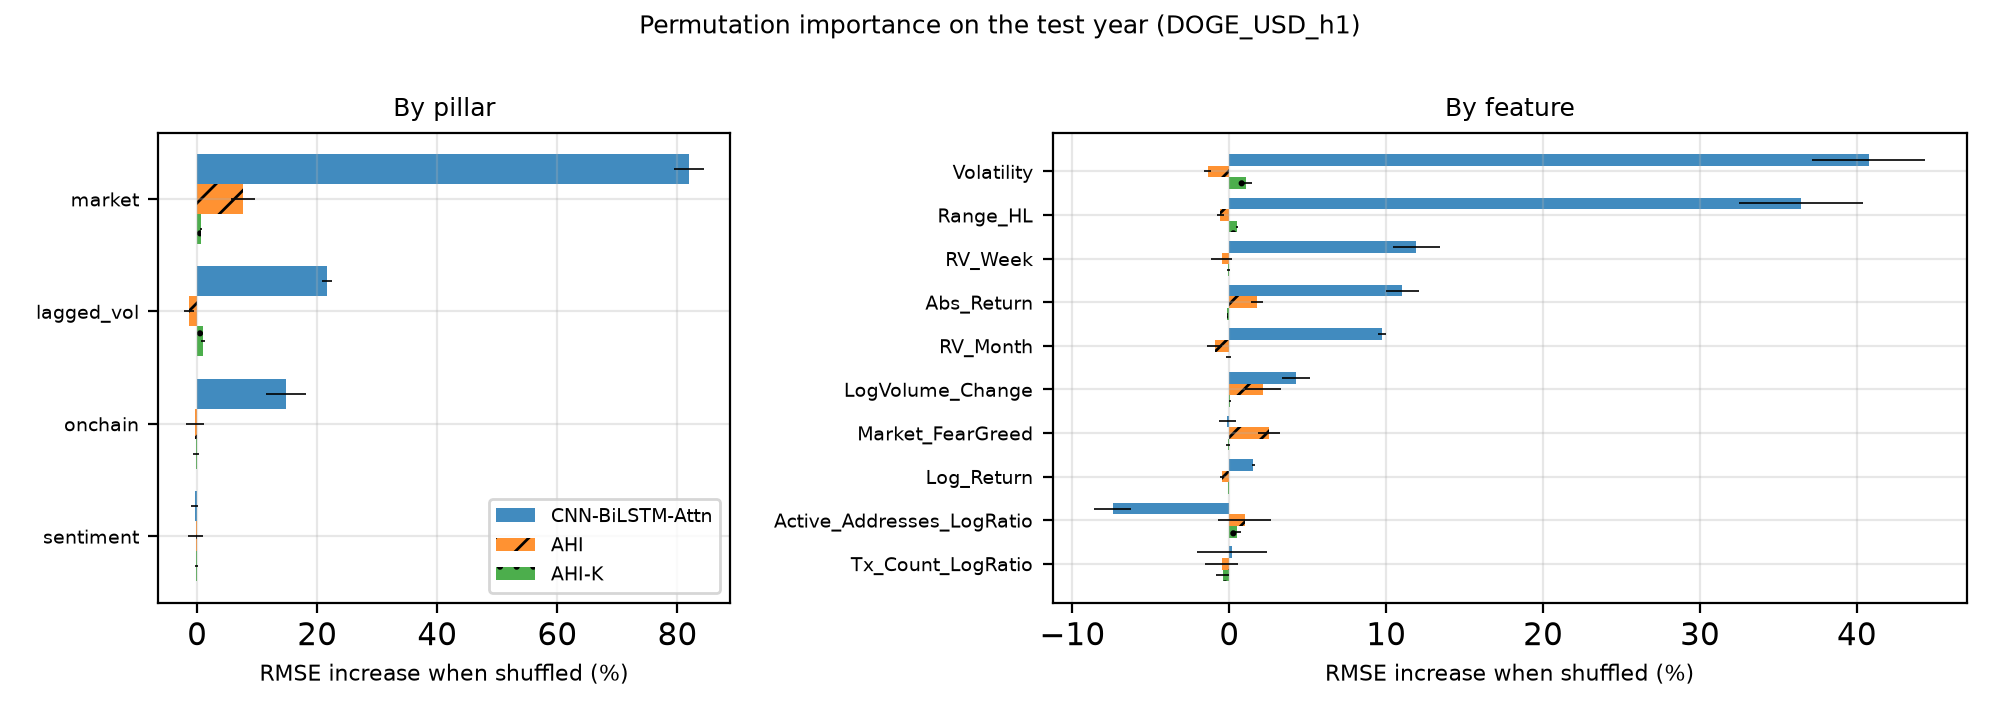

The file beside this chart, header and first rows:
Ticker, Horizon, Model, Level, Name, Pillar, BaseRMSE, DeltaRMSE, DeltaRMSE_std, RelIncrease
DOGE-USD, 1, CNN-BiLSTM-Attn, feature, Log_Return, market, 0.01238, 0.0001879, 1.0919301891635015e-05, 0.01517
DOGE-USD, 1, CNN-BiLSTM-Attn, feature, Abs_Return, market, 0.01238, 0.001365, 0.0001306, 0.1103
DOGE-USD, 1, CNN-BiLSTM-Attn, feature, Range_HL, market, 0.01238, 0.004512, 0.0004883, 0.3644
DOGE-USD, 1, CNN-BiLSTM-Attn, feature, LogVolume_Change, market, 0.01238, 0.000524, 0.0001087, 0.04233
DOGE-USD, 1, CNN-BiLSTM-Attn, feature, Market_FearGreed, sentiment, 0.01238, -1.6482405421438736e-05, 6.855608678061724e-05, -0.001331
DOGE-USD, 1, CNN-BiLSTM-Attn, feature, Active_Addresses_LogRatio, onchain, 0.01238, -0.0009214, 0.0001456, -0.07442
DOGE-USD, 1, CNN-BiLSTM-Attn, feature, Tx_Count_LogRatio, onchain, 0.01238, 2.0716659346500452e-05, 0.0002791, 0.001673
DOGE-USD, 1, CNN-BiLSTM-Attn, feature, Volatility, lagged_vol, 0.01238, 0.005044, 0.0004489, 0.4074
DOGE-USD, 1, CNN-BiLSTM-Attn, feature, RV_Week, lagged_vol, 0.01238, 0.001476, 0.0001853, 0.1192
DOGE-USD, 1, CNN-BiLSTM-Attn, feature, RV_Month, lagged_vol, 0.01238, 0.001203, 3.220619006198149e-05, 0.09718
DOGE-USD, 1, CNN-BiLSTM-Attn, pillar, lagged_vol, lagged_vol, 0.01238, 0.002674, 9.997711384592192e-05, 0.216
DOGE-USD, 1, CNN-BiLSTM-Attn, pillar, market, market, 0.01238, 0.01014, 0.0003143, 0.8188
DOGE-USD, 1, CNN-BiLSTM-Attn, pillar, onchain, onchain, 0.01238, 0.001829, 0.0004159, 0.1477
DOGE-USD, 1, CNN-BiLSTM-Attn, pillar, sentiment, sentiment, 0.01238, -4.940924868909943e-05, 7.222252177961478e-05, -0.003991
DOGE-USD, 1, AHI, feature, Log_Return, market, 0.00448, -2.1216023255313936e-05, 5.781026963856446e-06, -0.004736
DOGE-USD, 1, AHI, feature, Abs_Return, market, 0.00448, 7.91014508135065e-05, 1.796636398128833e-05, 0.01766
DOGE-USD, 1, AHI, feature, Range_HL, market, 0.00448, -2.6104096759342437e-05, 9.78893560052804e-06, -0.005827
DOGE-USD, 1, AHI, feature, LogVolume_Change, market, 0.00448, 9.618218783995578e-05, 5.0250673204417554e-05, 0.02147
DOGE-USD, 1, AHI, feature, Market_FearGreed, sentiment, 0.00448, 0.0001133, 3.0496914576938106e-05, 0.0253
DOGE-USD, 1, AHI, feature, Active_Addresses_LogRatio, onchain, 0.00448, 4.4034230721142975e-05, 7.522493136619667e-05, 0.009829
DOGE-USD, 1, AHI, feature, Tx_Count_LogRatio, onchain, 0.00448, -2.1305655839808263e-05, 4.687285384915369e-05, -0.004756
DOGE-USD, 1, AHI, feature, Volatility, lagged_vol, 0.00448, -6.173261856039225e-05, 9.431160626762495e-06, -0.01378
DOGE-USD, 1, AHI, feature, RV_Week, lagged_vol, 0.00448, -2.190761109388574e-05, 2.9809569270630007e-05, -0.00489
DOGE-USD, 1, AHI, feature, RV_Month, lagged_vol, 0.00448, -4.106810111174711e-05, 2.139905419399529e-05, -0.009167
DOGE-USD, 1, AHI, pillar, lagged_vol, lagged_vol, 0.00448, -5.823503085054544e-05, 3.6750476505677397e-05, -0.013
DOGE-USD, 1, AHI, pillar, market, market, 0.00448, 0.0003394, 8.876430278090081e-05, 0.07576
DOGE-USD, 1, AHI, pillar, onchain, onchain, 0.00448, -1.6872700552381276e-05, 6.962299754740262e-05, -0.003766
DOGE-USD, 1, AHI, pillar, sentiment, sentiment, 0.00448, -9.629180037166313e-06, 5.6145800540852404e-05, -0.002149
DOGE-USD, 1, AHI-K, feature, Log_Return, market, 0.003406, -3.2527715224748427e-06, 5.735690680900045e-07, -0.000955
DOGE-USD, 1, AHI-K, feature, Abs_Return, market, 0.003406, -4.73117202714167e-06, 1.1826869141907898e-06, -0.001389
DOGE-USD, 1, AHI-K, feature, Range_HL, market, 0.003406, 1.5953976151596767e-05, 1.9657601065544633e-06, 0.004684
DOGE-USD, 1, AHI-K, feature, LogVolume_Change, market, 0.003406, 1.8465909231272365e-06, 2.302652435849285e-06, 0.0005421
DOGE-USD, 1, AHI-K, feature, Market_FearGreed, sentiment, 0.003406, -3.3721872093310338e-06, 4.395394203105505e-06, -0.00099
DOGE-USD, 1, AHI-K, feature, Active_Addresses_LogRatio, onchain, 0.003406, 1.643331450405586e-05, 7.852391047682444e-06, 0.004825
DOGE-USD, 1, AHI-K, feature, Tx_Count_LogRatio, onchain, 0.003406, -1.4476036923600101e-05, 1.3853135539126398e-05, -0.00425
DOGE-USD, 1, AHI-K, feature, Volatility, lagged_vol, 0.003406, 3.7112731580124774e-05, 1.2193699647128346e-05, 0.0109
DOGE-USD, 1, AHI-K, feature, RV_Week, lagged_vol, 0.003406, -2.4487177358729386e-06, 2.861898472173928e-06, -0.0007189
DOGE-USD, 1, AHI-K, feature, RV_Month, lagged_vol, 0.003406, -1.3362484426488776e-06, 4.99419972172454e-06, -0.0003923
DOGE-USD, 1, AHI-K, pillar, lagged_vol, lagged_vol, 0.003406, 3.4091065564326344e-05, 1.1563068912203554e-05, 0.01001
DOGE-USD, 1, AHI-K, pillar, market, market, 0.003406, 2.1277392866611567e-05, 6.051573665811758e-06, 0.006247
DOGE-USD, 1, AHI-K, pillar, onchain, onchain, 0.003406, -6.630404856271168e-06, 1.670582562458335e-05, -0.001947
DOGE-USD, 1, AHI-K, pillar, sentiment, sentiment, 0.003406, -4.0144519706356714e-06, 6.984927901190983e-06, -0.001179
